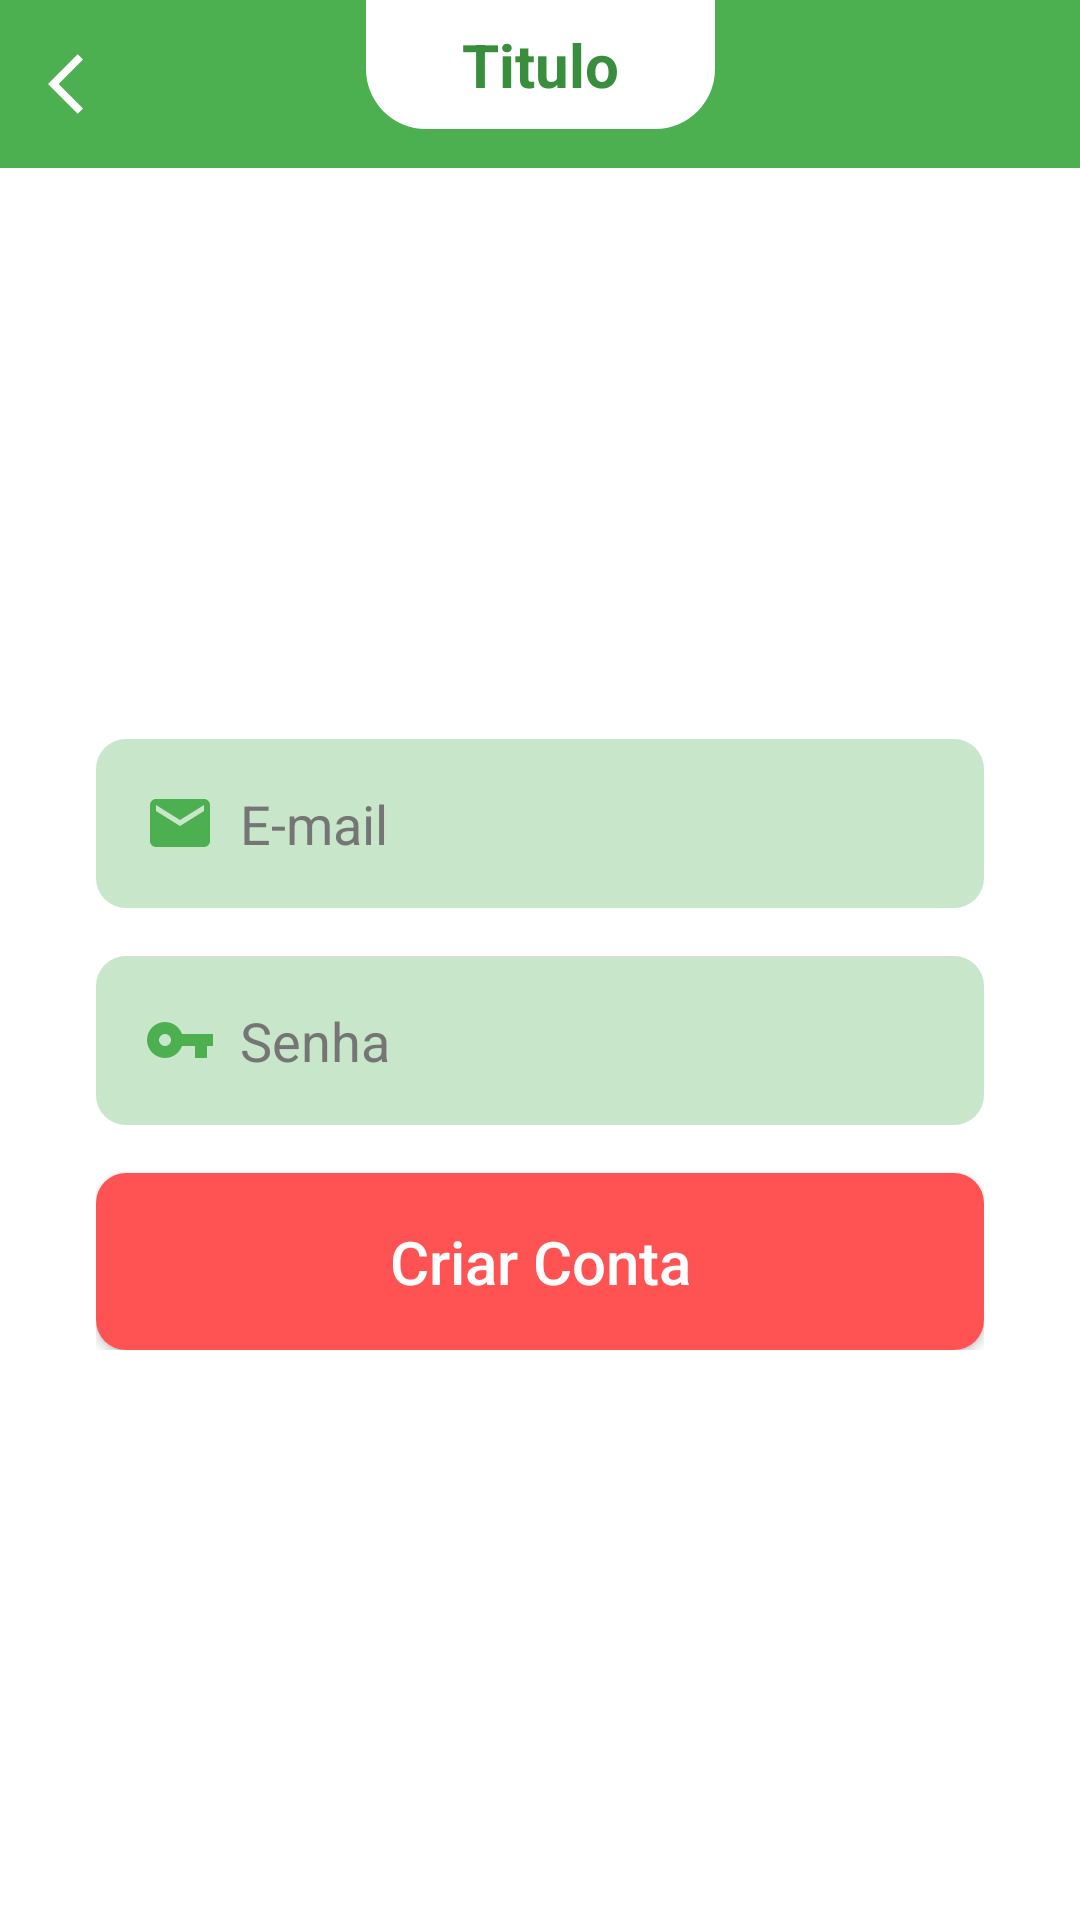

Reconstruct the res/layout file that produces this screen, plus the resources it refers to.
<!-- AndroidManifest.xml: application theme Theme.VagasIFB -->
<!-- res/layout/activity_cadastro_user.xml -->
<?xml version="1.0" encoding="utf-8"?>
<ScrollView xmlns:android="http://schemas.android.com/apk/res/android"
    xmlns:app="http://schemas.android.com/apk/res-auto"
    xmlns:tools="http://schemas.android.com/tools"
    android:layout_width="match_parent"
    android:layout_height="match_parent"
    android:fillViewport="true">

    <androidx.constraintlayout.widget.ConstraintLayout
        android:layout_width="match_parent"
        android:layout_height="match_parent"
        android:background="@color/white">

        <include
            android:id="@+id/toolbarVoltar"
            layout="@layout/toolbar_voltar"
            app:layout_constraintEnd_toEndOf="parent"
            app:layout_constraintStart_toStartOf="parent"
            app:layout_constraintTop_toTopOf="parent" />

        <LinearLayout
            android:id="@+id/linearLayout2"
            android:layout_width="match_parent"
            android:layout_height="wrap_content"
            android:layout_margin="32dp"
            android:gravity="center"
            android:orientation="vertical"
            app:layout_constraintBottom_toBottomOf="parent"
            app:layout_constraintStart_toStartOf="parent"
            app:layout_constraintTop_toBottomOf="@+id/toolbarVoltar">

            <EditText
                android:id="@+id/edtEmail"
                android:layout_width="match_parent"
                android:layout_height="wrap_content"
                android:background="@drawable/bg_edt"
                android:drawableStart="@drawable/ic_email"
                android:drawablePadding="8dp"
                android:drawableTint="@color/primary_color"
                android:hint="@string/e_mail"
                android:inputType="textEmailAddress"
                android:padding="16dp"
                android:textColor="@color/primary_text_color"
                android:textColorHint="@color/secondary_text" />

            <EditText
                android:id="@+id/edtSenha"
                android:layout_width="match_parent"
                android:layout_height="wrap_content"
                android:layout_marginTop="16dp"
                android:background="@drawable/bg_edt"
                android:drawableStart="@drawable/ic_key"
                android:drawablePadding="8dp"
                android:drawableTint="@color/primary_color"
                android:hint="@string/senha"
                android:inputType="textPassword"
                android:padding="16dp"
                android:textColor="@color/primary_text_color"
                android:textColorHint="@color/secondary_text" />


            <android.widget.Button
                android:id="@+id/btnLogin"
                android:layout_width="match_parent"
                android:layout_height="wrap_content"
                android:layout_marginTop="16dp"
                android:background="@drawable/bg_btn_vermelho"
                android:padding="16dp"
                android:text="@string/criar_conta"
                android:textAllCaps="false"
                android:textColor="@color/text_icon"
                android:textSize="20sp" />

            <ProgressBar
                android:id="@+id/progressBar"
                android:layout_width="wrap_content"
                android:layout_height="wrap_content"
                android:layout_marginTop="16dp"
                android:indeterminateTint="@color/accent_color"
                android:visibility="gone"
                tools:visibility="visible" />
        </LinearLayout>


    </androidx.constraintlayout.widget.ConstraintLayout>

</ScrollView>
<!-- res/layout/toolbar_voltar.xml (included above) -->
<?xml version="1.0" encoding="utf-8"?>
<androidx.constraintlayout.widget.ConstraintLayout xmlns:android="http://schemas.android.com/apk/res/android"
    xmlns:app="http://schemas.android.com/apk/res-auto"
    xmlns:tools="http://schemas.android.com/tools"
    android:layout_width="match_parent"
    android:background="@color/primary_color"
    android:layout_height="?actionBarSize">

    <ImageButton
        android:id="@+id/btnVoltar"
        android:layout_width="wrap_content"
        android:layout_height="match_parent"
        android:background="@android:color/transparent"
        android:clickable="true"
        android:focusable="true"
        android:paddingStart="16dp"
        android:paddingEnd="8dp"
        android:src="@drawable/ic_voltar"
        app:layout_constraintBottom_toBottomOf="parent"
        app:layout_constraintStart_toStartOf="parent"
        app:layout_constraintTop_toTopOf="parent" />

    <TextView
        android:id="@+id/tvTitulo"
        android:layout_width="wrap_content"
        android:layout_height="wrap_content"
        android:paddingHorizontal="32dp"
        android:paddingVertical="8dp"
        android:background="@drawable/bg_titulo_arredondado"
        android:textColor="@color/dark_primary_color"
        android:textSize="20sp"
        android:textStyle="bold"
        app:layout_constraintEnd_toEndOf="parent"
        app:layout_constraintStart_toStartOf="parent"
        app:layout_constraintTop_toTopOf="parent"
        tools:text="Titulo" />


</androidx.constraintlayout.widget.ConstraintLayout>
<!-- resources referenced by this layout -->
<resources>
  <color name="accent_color">#FF5252</color>
  <color name="dark_primary_color">#388E3C</color>
  <color name="primary_color">#4CAF50</color>
  <color name="primary_text_color">#212121</color>
  <color name="secondary_text">#757575</color>
  <color name="text_icon">#FFFFFF</color>
  <color name="white">#FFFFFFFF</color>
  <!-- drawable bg_btn_vermelho (drawable) -->
  <?xml version="1.0" encoding="utf-8"?>
  <selector xmlns:android="http://schemas.android.com/apk/res/android">
      <item android:state_pressed="true">
          <shape android:shape="rectangle">
              <solid android:color="@color/accent_color_light" />
              <corners android:radius="10dp" />
          </shape>
      </item>
      <item>
          <shape android:shape="rectangle">
              <solid android:color="@color/accent_color" />
              <corners android:radius="10dp" />
          </shape>
      </item>
  
  </selector>
  <!-- drawable bg_edt (drawable) -->
  <?xml version="1.0" encoding="utf-8"?>
  <shape xmlns:android="http://schemas.android.com/apk/res/android"
      android:shape="rectangle">
      <solid android:color="@color/light_primary_color" />
      <corners android:radius="10dp"/>
  </shape>
  <!-- drawable bg_titulo_arredondado (drawable) -->
  <?xml version="1.0" encoding="utf-8"?>
  <shape xmlns:android="http://schemas.android.com/apk/res/android"
      android:shape="rectangle">
      <solid android:color="@color/text_icon" />
  
      <corners
          android:bottomLeftRadius="20dp"
          android:bottomRightRadius="20dp" />
  </shape>
  <!-- drawable ic_email (drawable) -->
  <vector android:height="24dp" android:tint="@color/text_icon"
      android:viewportHeight="24" android:viewportWidth="24"
      android:width="24dp" xmlns:android="http://schemas.android.com/apk/res/android">
      <path android:fillColor="@android:color/white" android:pathData="M20,4L4,4c-1.1,0 -1.99,0.9 -1.99,2L2,18c0,1.1 0.9,2 2,2h16c1.1,0 2,-0.9 2,-2L22,6c0,-1.1 -0.9,-2 -2,-2zM20,8l-8,5 -8,-5L4,6l8,5 8,-5v2z"/>
  </vector>
  <!-- drawable ic_key (drawable) -->
  <vector android:height="24dp" android:tint="@color/text_icon"
      android:viewportHeight="24" android:viewportWidth="24"
      android:width="24dp" xmlns:android="http://schemas.android.com/apk/res/android">
      <path android:fillColor="@android:color/white" android:pathData="M12.65,10C11.83,7.67 9.61,6 7,6c-3.31,0 -6,2.69 -6,6s2.69,6 6,6c2.61,0 4.83,-1.67 5.65,-4H17v4h4v-4h2v-4H12.65zM7,14c-1.1,0 -2,-0.9 -2,-2s0.9,-2 2,-2 2,0.9 2,2 -0.9,2 -2,2z"/>
  </vector>
  <!-- drawable ic_voltar (drawable) -->
  <vector android:autoMirrored="true" android:height="24dp"
      android:tint="@color/text_icon" android:viewportHeight="24"
      android:viewportWidth="24" android:width="24dp" xmlns:android="http://schemas.android.com/apk/res/android">
      <path android:fillColor="@android:color/white" android:pathData="M11.67,3.87L9.9,2.1 0,12l9.9,9.9 1.77,-1.77L3.54,12z"/>
  </vector>
  <string name="criar_conta">Criar Conta</string>
  <string name="e_mail">E-mail</string>
  <string name="senha">Senha</string>
  <style name="Theme.VagasIFB" parent="Theme.MaterialComponents.DayNight.DarkActionBar">
          
          <item name="colorPrimary">@color/purple_500</item>
          <item name="colorPrimaryVariant">@color/purple_700</item>
          <item name="colorOnPrimary">@color/white</item>
          
          <item name="colorSecondary">@color/teal_200</item>
          <item name="colorSecondaryVariant">@color/teal_700</item>
          <item name="colorOnSecondary">@color/black</item>
          
          <item name="android:statusBarColor">?attr/colorPrimaryVariant</item>
          
      </style>
  <color name="accent_color_light">#FF7B7B</color>
  <color name="light_primary_color">#C8E6C9</color>
  <color name="purple_500">#FF6200EE</color>
  <color name="purple_700">#FF3700B3</color>
  <color name="teal_200">#FF03DAC5</color>
  <color name="teal_700">#FF018786</color>
  <color name="black">#FF000000</color>
</resources>
